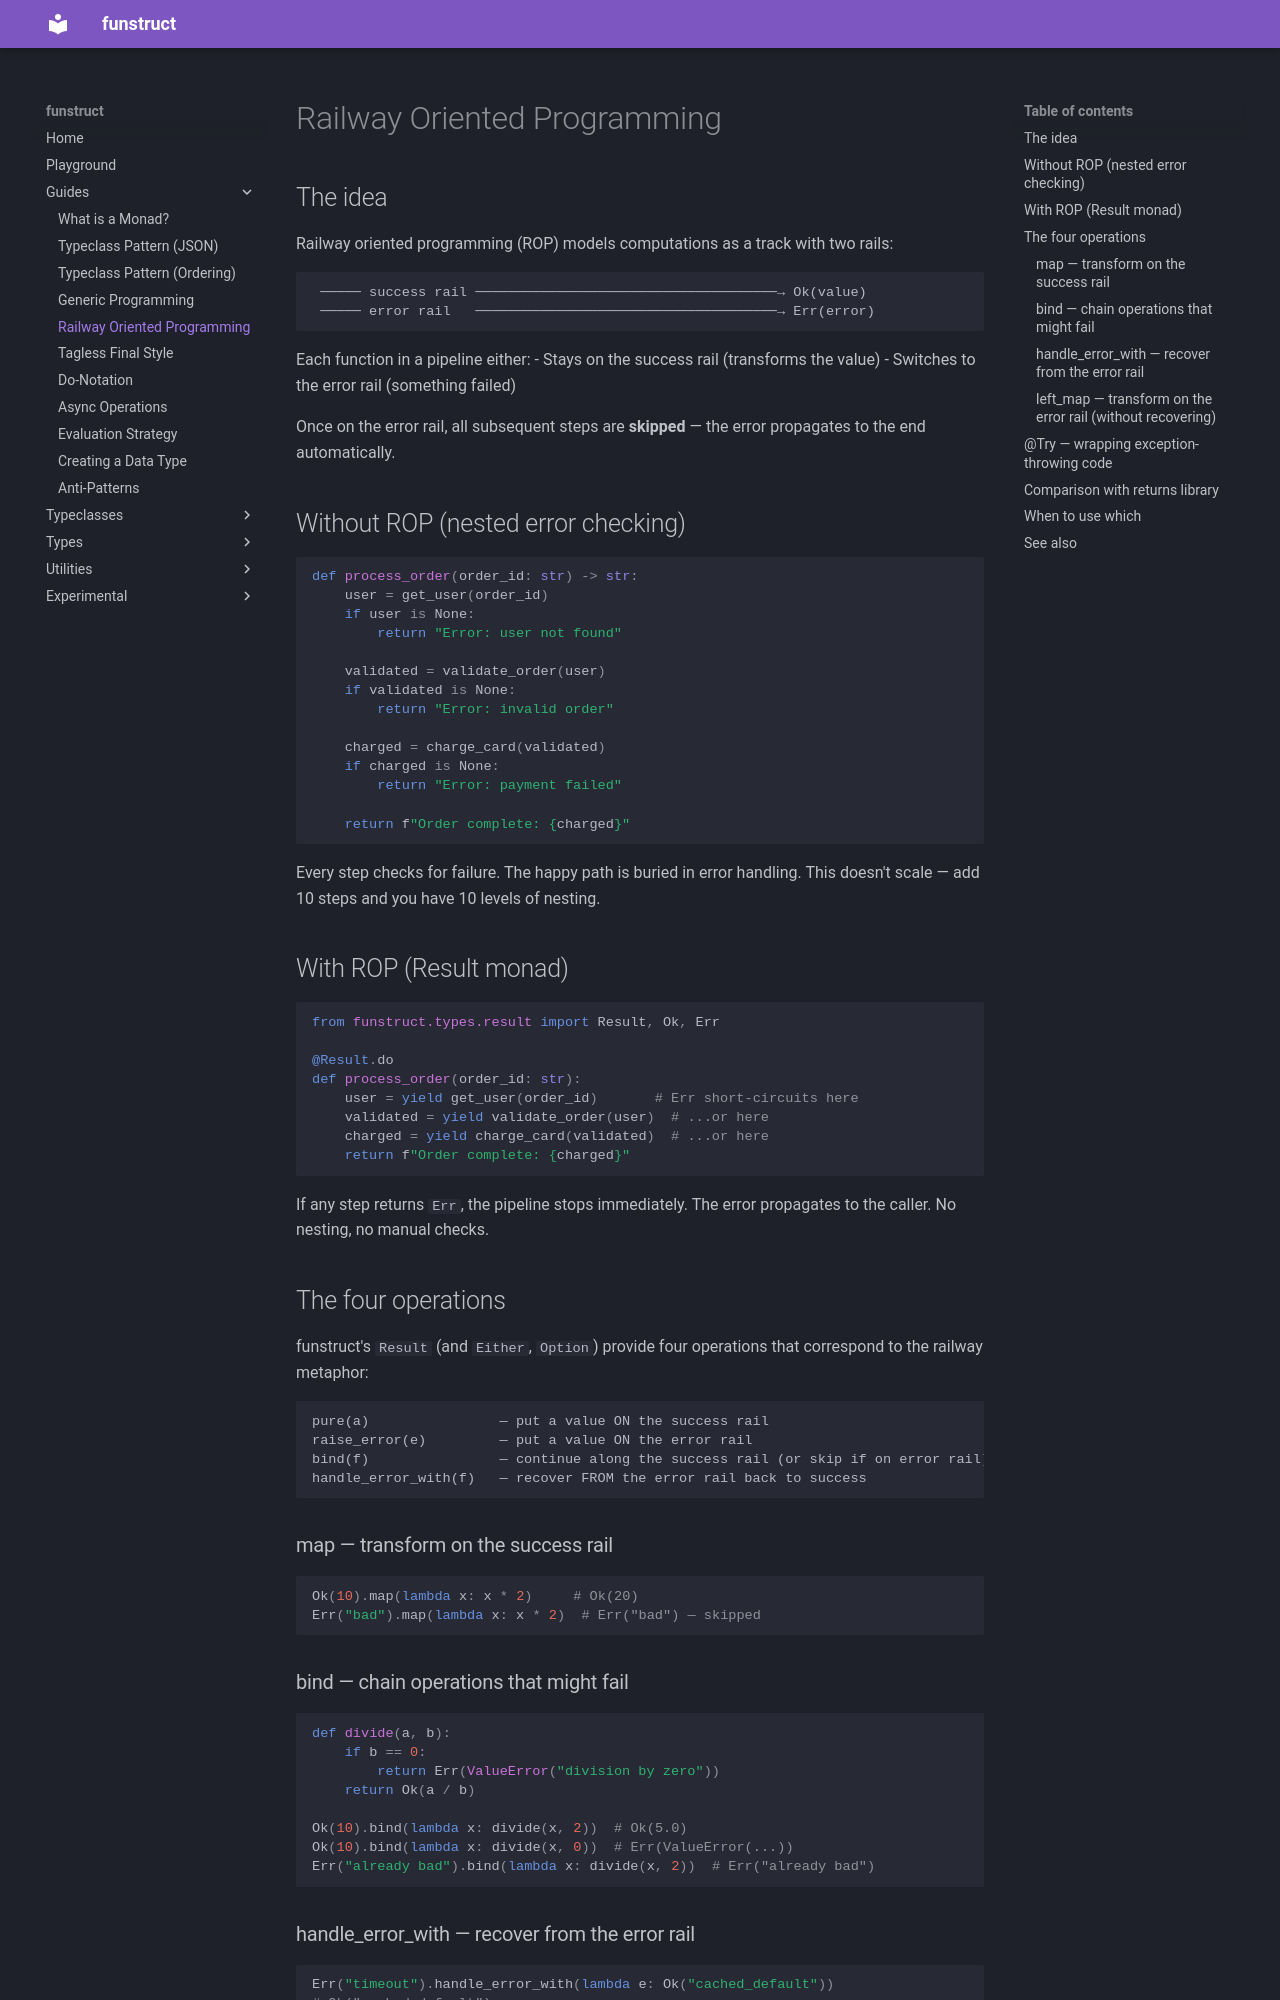

repository: veyga/funstruct · page: v2.0.0a2/guides/railway_oriented_programming/index.html · generator: mkdocs

# Railway Oriented Programming

## The idea

Railway oriented programming (ROP) models computations as a track
with two rails:

```text
 ───── success rail ─────────────────────────────────────→ Ok(value)
 ───── error rail   ─────────────────────────────────────→ Err(error)
```

Each function in a pipeline either:
- Stays on the success rail (transforms the value)
- Switches to the error rail (something failed)

Once on the error rail, all subsequent steps are **skipped** — the
error propagates to the end automatically.

## Without ROP (nested error checking)

```python
def process_order(order_id: str) -> str:
    user = get_user(order_id)
    if user is None:
        return "Error: user not found"

    validated = validate_order(user)
    if validated is None:
        return "Error: invalid order"

    charged = charge_card(validated)
    if charged is None:
        return "Error: payment failed"

    return f"Order complete: {charged}"
```

Every step checks for failure. The happy path is buried in error
handling. This doesn't scale — add 10 steps and you have 10 levels
of nesting.

## With ROP (Result monad)

```python
from funstruct.types.result import Result, Ok, Err

@Result.do
def process_order(order_id: str):
    user = yield get_user(order_id)       # Err short-circuits here
    validated = yield validate_order(user)  # ...or here
    charged = yield charge_card(validated)  # ...or here
    return f"Order complete: {charged}"
```

If any step returns `Err`, the pipeline stops immediately. The error
propagates to the caller. No nesting, no manual checks.

## The four operations

funstruct's `Result` (and `Either`, `Option`) provide four operations
that correspond to the railway metaphor:

```text
pure(a)                — put a value ON the success rail
raise_error(e)         — put a value ON the error rail
bind(f)                — continue along the success rail (or skip if on error rail)
handle_error_with(f)   — recover FROM the error rail back to success
```

### map — transform on the success rail

```python
Ok(10).map(lambda x: x * 2)     # Ok(20)
Err("bad").map(lambda x: x * 2)  # Err("bad") — skipped
```

### bind — chain operations that might fail

```python
def divide(a, b):
    if b == 0:
        return Err(ValueError("division by zero"))
    return Ok(a / b)

Ok(10).bind(lambda x: divide(x, 2))  # Ok(5.0)
Ok(10).bind(lambda x: divide(x, 0))  # Err(ValueError(...))
Err("already bad").bind(lambda x: divide(x, 2))  # Err("already bad")
```
